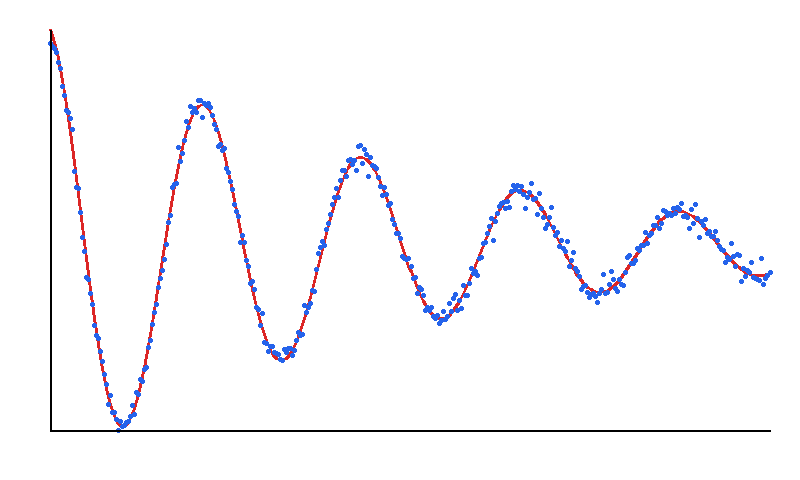

The table this chart was drawn from, first rows:
time, displacement, clean_signal
0.0, 0.9207, 0.9801
0.03343, 0.9045, 0.9557
0.06685, 0.895, 0.9257
0.1003, 0.8772, 0.8902
0.1337, 0.8323, 0.8495
0.1671, 0.8068, 0.8039
0.2006, 0.7267, 0.7539
0.234, 0.6835, 0.6997
0.2674, 0.6158, 0.6417
0.3008, 0.6078, 0.5804
0.3343, 0.5822, 0.5161
0.3677, 0.5295, 0.4494
0.4011, 0.3432, 0.3806
0.4345, 0.271, 0.3102
0.468, 0.2629, 0.2386
0.5014, 0.1561, 0.1664
0.5348, 0.04291, 0.09398
0.5682, -0.01956, 0.0218
0.6017, -0.1347, -0.04969
0.6351, -0.1469, -0.12
0.6685, -0.2086, -0.1888
0.7019, -0.2567, -0.2556
0.7354, -0.3514, -0.3201
0.7688, -0.4006, -0.3818
0.8022, -0.4111, -0.4404
0.8357, -0.4728, -0.4955
0.8691, -0.5174, -0.547
0.9025, -0.5743, -0.5944
0.9359, -0.6209, -0.6375
0.9694, -0.7087, -0.6761
1.003, -0.6679, -0.7101
1.036, -0.7438, -0.7392
1.07, -0.7473, -0.7633
1.103, -0.7774, -0.7824
1.136, -0.8249, -0.7964
1.17, -0.7857, -0.8052
1.203, -0.8075, -0.8088
1.237, -0.8026, -0.8073
1.27, -0.7894, -0.8008
1.304, -0.7877, -0.7894
1.337, -0.7624, -0.7731
1.37, -0.7145, -0.7522
1.404, -0.7564, -0.7268
1.437, -0.6539, -0.6971
1.471, -0.666, -0.6634
1.504, -0.5957, -0.6259
1.538, -0.6082, -0.585
1.571, -0.5498, -0.5408
1.604, -0.5413, -0.4937
1.638, -0.4513, -0.4441
1.671, -0.4213, -0.3923
1.705, -0.3483, -0.3387
1.738, -0.2956, -0.2835
1.772, -0.2602, -0.2271
1.805, -0.1818, -0.17
1.838, -0.1413, -0.1125
1.872, -0.1057, -0.05497
1.905, -0.05555, 0.002268
1.939, 0.01069, 0.05884
1.972, 0.1116, 0.1144
... 300 more rows
